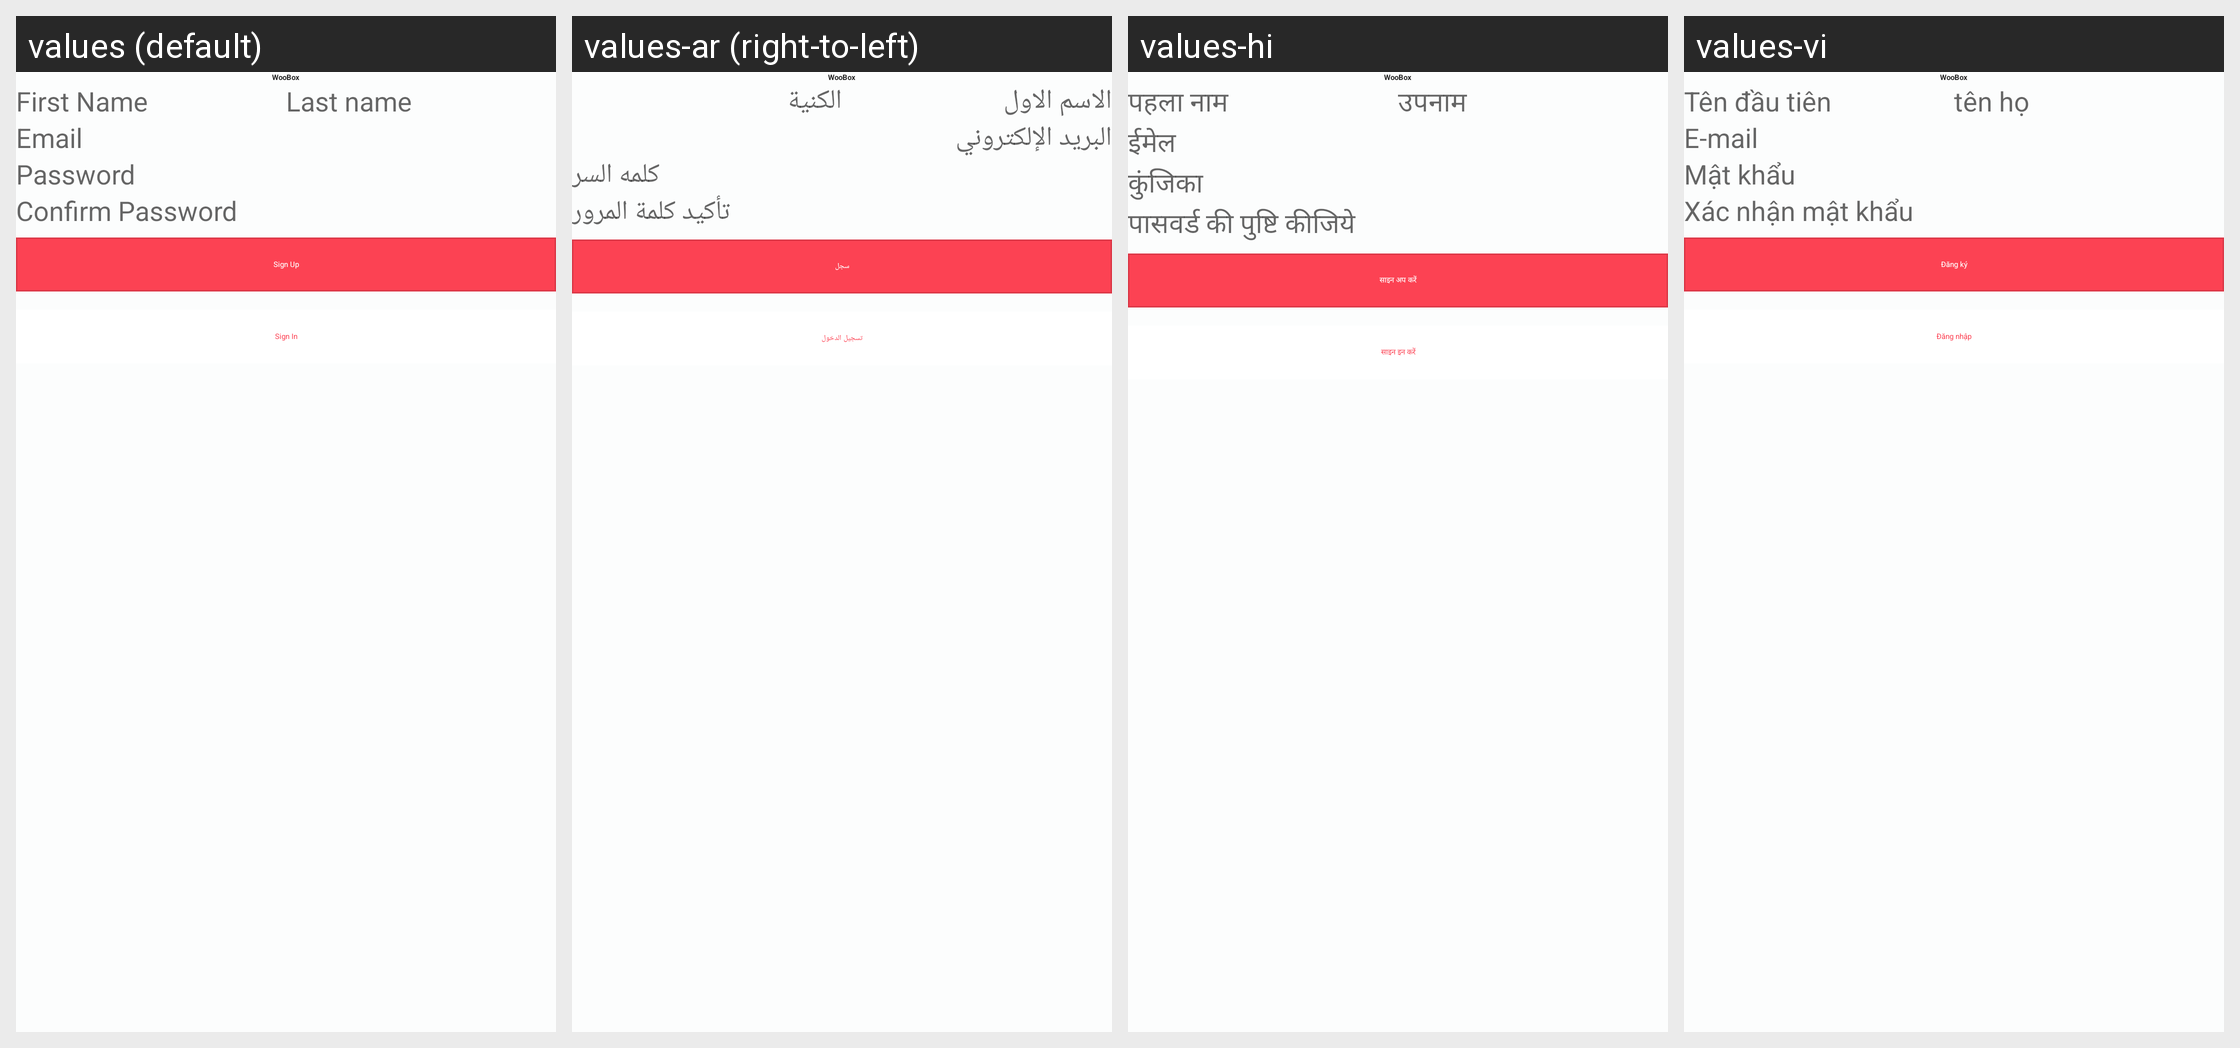

The same Android screen rendered under several of its app's locales, left to right. List the strings drawn on it with the default value and each locale's translation.
Android screen res/layout/fragment_sign_up.xml rendered under 4 locales, left to right: values (default), values-ar (right-to-left), values-hi, values-vi. Device: Nexus 5 (rendered at 1080×1920; each locale shown at half size, 540×960, under a caption strip naming it); theme AppTheme.
Other locales in the repository, not shown: values-af, values-de, values-es, values-fr, values-in, values-pt, values-tr.
Strings drawn on this screen, with the default value and each locale's value (text and hints the layout hard-codes, and strings that could not be matched under every locale, appear in the picture but are not listed):

app_name
  values: WooBox
  values-ar: WooBox
  values-hi: WooBox
  values-vi: WooBox

hint_first_name
  values: First Name
  values-ar: الاسم الاول
  values-hi: पहला नाम
  values-vi: Tên đầu tiên

hint_last_name
  values: Last name
  values-ar: الكنية
  values-hi: उपनाम
  values-vi: tên họ

hint_email
  values: Email
  values-ar: البريد الإلكتروني
  values-hi: ईमेल
  values-vi: E-mail

hint_password
  values: Password
  values-ar: كلمه السر
  values-hi: कुंजिका
  values-vi: Mật khẩu

hint_confirm_password
  values: Confirm Password
  values-ar: تأكيد كلمة المرور
  values-hi: पासवर्ड की पुष्टि कीजिये
  values-vi: Xác nhận mật khẩu

lbl_sign_up
  values: Sign Up
  values-ar: سجل
  values-hi: साइन अप करें
  values-vi: Đăng ký

lbl_sign_in
  values: Sign In
  values-ar: تسجيل الدخول
  values-hi: साइन इन करें
  values-vi: Đăng nhập
